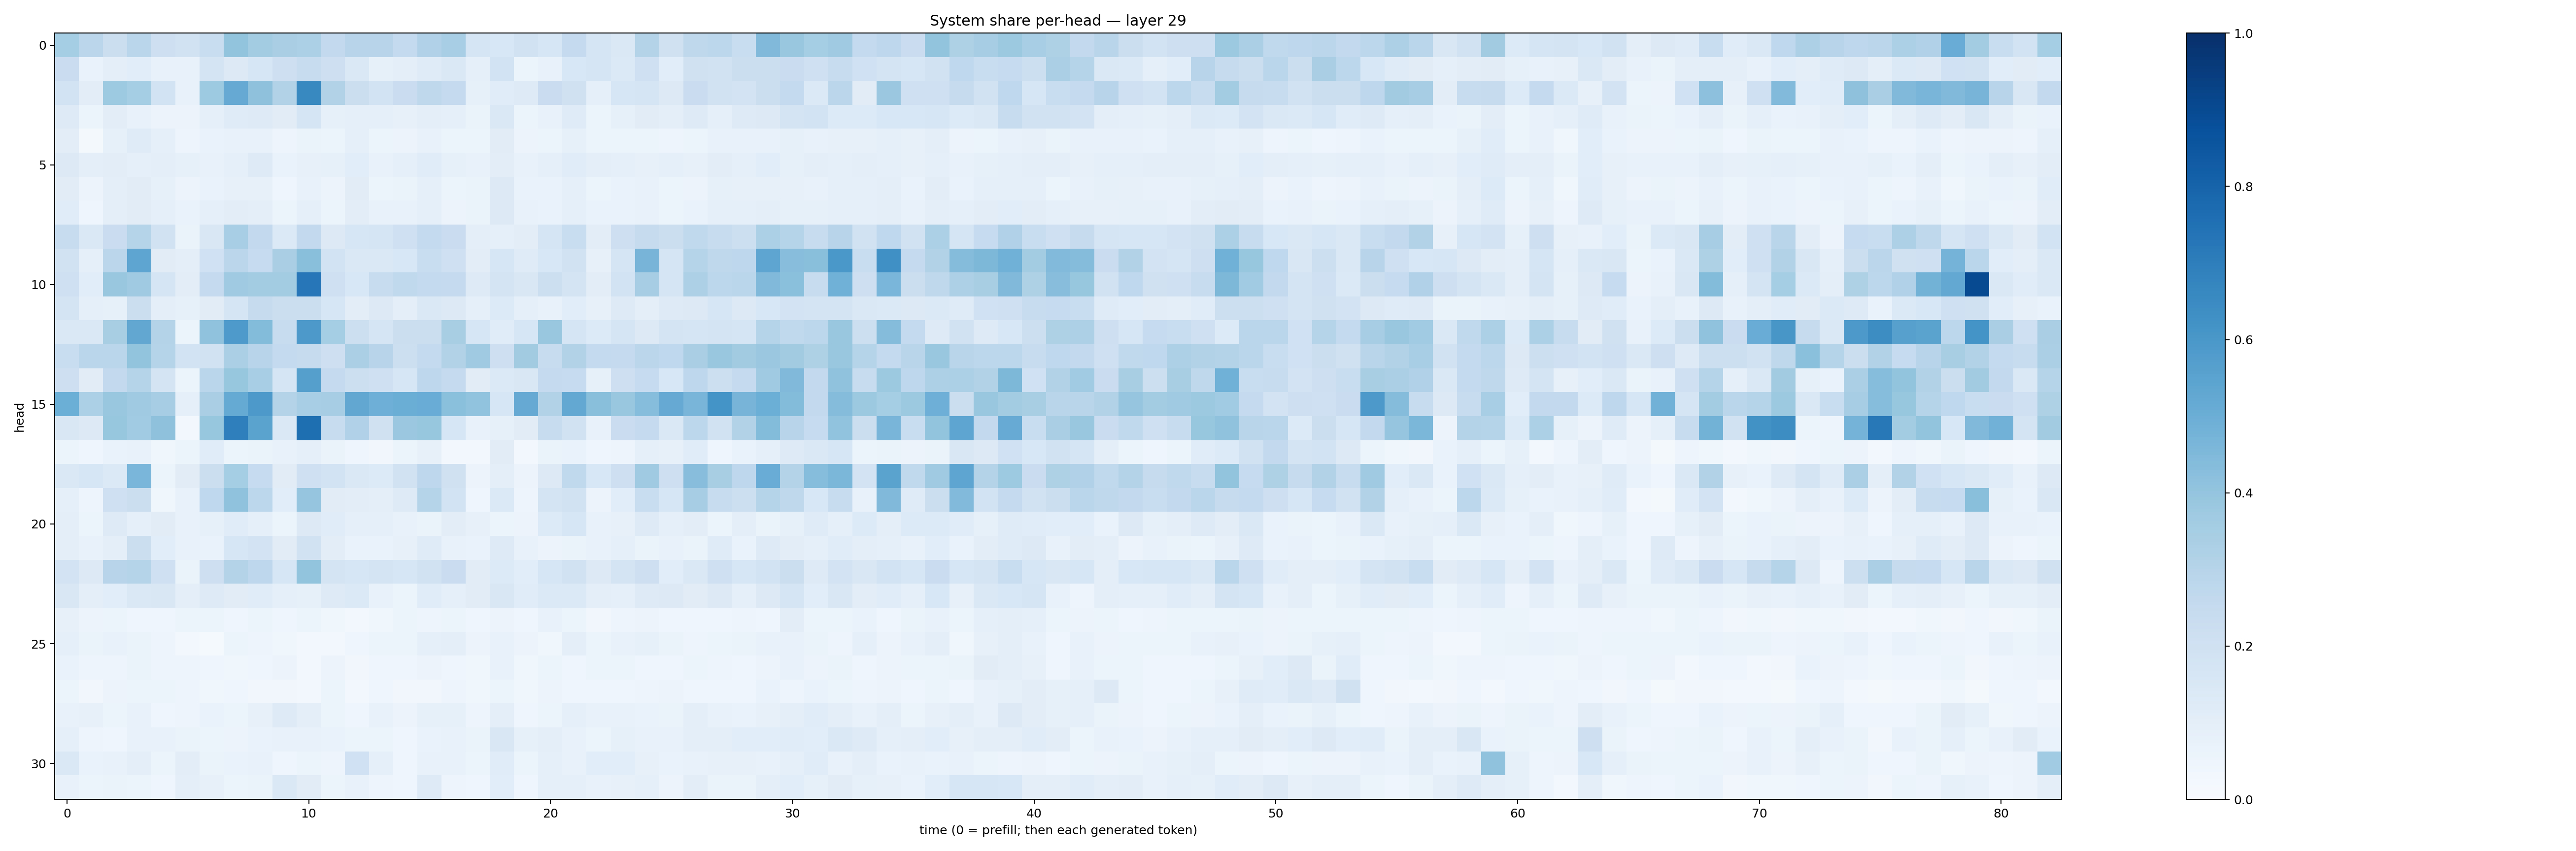

Values plotted in this chart, from the file beside it:
0.3518875, 0.28391343, 0.22323626, 0.2887557, 0.21320379, 0.18767864, 0.23303348, 0.40121335, 0.356413, 0.33920398, 0.32859188, 0.26066956, 0.29648188, 0.29543307, 0.2542828, 0.31656072, 0.34500262, 0.16585587, 0.15455109, 0.18910815, 0.16135895, 0.25323975, 0.1664356, 0.14142138
0.2266, 0.06661, 0.09906, 0.1076, 0.07383, 0.07589, 0.1778, 0.1251, 0.1574, 0.2122, 0.2363, 0.212, 0.1477, 0.08423, 0.09633, 0.1188, 0.1424, 0.08779, 0.1841, 0.05375, 0.0716, 0.1531, 0.1654, 0.1381
0.1846, 0.1026, 0.3729, 0.3539, 0.187, 0.07794, 0.375, 0.5118, 0.4136, 0.3138, 0.6588, 0.315, 0.2262, 0.1869, 0.2273, 0.2712, 0.253, 0.08283, 0.1143, 0.1215, 0.2267, 0.1989, 0.08624, 0.1615
0.1219, 0.05441, 0.1031, 0.07692, 0.05823, 0.05674, 0.09292, 0.1193, 0.1236, 0.1111, 0.1679, 0.08469, 0.0874, 0.08775, 0.07976, 0.09688, 0.09167, 0.0629, 0.1437, 0.06043, 0.07147, 0.1209, 0.05087, 0.08234
0.1016, 0.01881, 0.08379, 0.1178, 0.09178, 0.04725, 0.06759, 0.07379, 0.07328, 0.05015, 0.06461, 0.05969, 0.09152, 0.0527, 0.05586, 0.0765, 0.05219, 0.05169, 0.1107, 0.05732, 0.06194, 0.08352, 0.06054, 0.06059
0.131, 0.09936, 0.1018, 0.09251, 0.09962, 0.08335, 0.07434, 0.09222, 0.1216, 0.06796, 0.08177, 0.0823, 0.1072, 0.0747, 0.08909, 0.1168, 0.08428, 0.07342, 0.1037, 0.07711, 0.09037, 0.1164, 0.09525, 0.09164
0.1127, 0.0564, 0.09378, 0.1114, 0.08532, 0.05818, 0.06753, 0.07843, 0.08172, 0.04471, 0.07214, 0.05504, 0.1112, 0.06163, 0.06264, 0.08724, 0.05446, 0.06566, 0.1277, 0.06901, 0.06725, 0.09363, 0.06156, 0.06728
0.1142, 0.04365, 0.09704, 0.1114, 0.08942, 0.06951, 0.08624, 0.1041, 0.09417, 0.05923, 0.08972, 0.06108, 0.1034, 0.07726, 0.07696, 0.09152, 0.05776, 0.06299, 0.1304, 0.07425, 0.06947, 0.09328, 0.06643, 0.06973
0.2362, 0.1442, 0.2297, 0.3003, 0.1919, 0.06324, 0.1497, 0.3454, 0.2607, 0.1391, 0.2586, 0.129, 0.1599, 0.1643, 0.2102, 0.2574, 0.2276, 0.09432, 0.08631, 0.1031, 0.1716, 0.2339, 0.104, 0.2128
0.1882, 0.08767, 0.2837, 0.538, 0.1132, 0.1009, 0.203, 0.2818, 0.249, 0.3389, 0.422, 0.1845, 0.1414, 0.1478, 0.1548, 0.2324, 0.2071, 0.1036, 0.1572, 0.1196, 0.156, 0.1928, 0.08124, 0.1674
0.2099, 0.1093, 0.3889, 0.3676, 0.1641, 0.1041, 0.252, 0.3706, 0.3591, 0.3566, 0.7266, 0.2067, 0.1561, 0.2383, 0.2621, 0.2548, 0.2516, 0.1242, 0.1766, 0.1518, 0.2171, 0.1791, 0.1048, 0.1864
0.1787, 0.09266, 0.08312, 0.2234, 0.09997, 0.08323, 0.1129, 0.1688, 0.2446, 0.2188, 0.2217, 0.1587, 0.1021, 0.1274, 0.1003, 0.1429, 0.1311, 0.09313, 0.1347, 0.09229, 0.07628, 0.1086, 0.07976, 0.1211
0.1473, 0.1478, 0.343, 0.5281, 0.3067, 0.05393, 0.4079, 0.5896, 0.4395, 0.2347, 0.5934, 0.3548, 0.2162, 0.1671, 0.2247, 0.2209, 0.3415, 0.1587, 0.1165, 0.1611, 0.3906, 0.1681, 0.1336, 0.1678
0.2324, 0.2872, 0.2887, 0.4006, 0.3047, 0.187, 0.19, 0.3325, 0.2962, 0.2574, 0.2443, 0.2111, 0.3354, 0.2954, 0.2186, 0.2555, 0.3114, 0.3694, 0.2142, 0.3613, 0.237, 0.3109, 0.2572, 0.2526
0.2126, 0.11, 0.259, 0.3003, 0.1776, 0.05329, 0.2872, 0.3936, 0.3452, 0.1647, 0.5658, 0.2502, 0.2167, 0.2099, 0.1578, 0.2737, 0.2528, 0.1128, 0.1379, 0.1511, 0.2535, 0.2466, 0.0833, 0.2127
0.497, 0.3317, 0.3876, 0.3685, 0.3502, 0.08928, 0.3393, 0.5189, 0.5928, 0.3085, 0.3475, 0.3482, 0.5278, 0.4938, 0.5013, 0.5064, 0.4218, 0.405, 0.1633, 0.5148, 0.3128, 0.524, 0.4256, 0.3903
0.1503, 0.1276, 0.391, 0.3637, 0.4102, 0.02681, 0.3907, 0.6942, 0.5487, 0.142, 0.759, 0.2346, 0.3178, 0.1977, 0.3798, 0.3909, 0.1586, 0.07165, 0.08418, 0.111, 0.2371, 0.1906, 0.07243, 0.2267
0.05398, 0.04348, 0.06755, 0.07518, 0.03756, 0.05154, 0.1169, 0.06068, 0.06493, 0.0723, 0.08956, 0.06595, 0.04626, 0.03417, 0.05214, 0.08115, 0.02957, 0.03026, 0.1131, 0.02856, 0.06348, 0.06671, 0.04074, 0.04877
0.1407, 0.1567, 0.1396, 0.4609, 0.06109, 0.1099, 0.2237, 0.3522, 0.2492, 0.1104, 0.2048, 0.1844, 0.1478, 0.1339, 0.1939, 0.2736, 0.1961, 0.05745, 0.09814, 0.05753, 0.1272, 0.2638, 0.1532, 0.2114
0.0861, 0.04918, 0.2033, 0.2242, 0.03734, 0.07494, 0.2673, 0.4079, 0.281, 0.1055, 0.3968, 0.1106, 0.1031, 0.09997, 0.1228, 0.2983, 0.1837, 0.04419, 0.1392, 0.04865, 0.1722, 0.1952, 0.05564, 0.1064
0.0968, 0.06093, 0.1213, 0.09172, 0.1117, 0.07155, 0.0827, 0.1145, 0.09259, 0.05397, 0.1254, 0.114, 0.09042, 0.0935, 0.07113, 0.06596, 0.1038, 0.07985, 0.06071, 0.0563, 0.1355, 0.1633, 0.07356, 0.07877
0.09626, 0.07365, 0.09782, 0.2239, 0.1086, 0.07361, 0.07029, 0.1566, 0.1823, 0.1104, 0.1909, 0.1035, 0.06921, 0.06805, 0.08199, 0.1192, 0.07063, 0.06681, 0.1229, 0.07407, 0.05479, 0.0636, 0.07516, 0.09086
0.1833, 0.1311, 0.2944, 0.2988, 0.2068, 0.06397, 0.2119, 0.3069, 0.2736, 0.1591, 0.401, 0.1752, 0.1624, 0.1721, 0.164, 0.1945, 0.2272, 0.1097, 0.1356, 0.1075, 0.1633, 0.1901, 0.1266, 0.1723
0.1518, 0.09711, 0.1061, 0.1407, 0.1512, 0.09594, 0.1233, 0.1101, 0.1156, 0.09177, 0.08324, 0.123, 0.1369, 0.07648, 0.05983, 0.1153, 0.08853, 0.1132, 0.1505, 0.1137, 0.1381, 0.1389, 0.09565, 0.08958
0.07929, 0.05573, 0.05446, 0.04664, 0.04039, 0.05295, 0.05083, 0.04098, 0.05202, 0.0391, 0.05205, 0.03606, 0.02798, 0.03801, 0.05252, 0.04886, 0.06215, 0.04451, 0.05657, 0.04035, 0.07214, 0.05393, 0.03231, 0.04847
0.08646, 0.06563, 0.07047, 0.06614, 0.04811, 0.03068, 0.01429, 0.06003, 0.0505, 0.03524, 0.02738, 0.0242, 0.0436, 0.05371, 0.06091, 0.08737, 0.09383, 0.05627, 0.07395, 0.05728, 0.03886, 0.09985, 0.06025, 0.07036
0.06909, 0.04855, 0.04817, 0.06341, 0.04817, 0.04853, 0.04304, 0.03543, 0.04582, 0.05789, 0.02673, 0.05724, 0.03322, 0.04087, 0.04044, 0.05701, 0.04412, 0.03608, 0.0706, 0.03594, 0.05136, 0.04627, 0.05162, 0.0513
0.05116, 0.03164, 0.05492, 0.0536, 0.05234, 0.04796, 0.03624, 0.04034, 0.03194, 0.03484, 0.02897, 0.05318, 0.02813, 0.04447, 0.03424, 0.03306, 0.04738, 0.0385, 0.052, 0.03684, 0.05477, 0.04271, 0.04261, 0.04022
0.07725, 0.08072, 0.05884, 0.07638, 0.04021, 0.04711, 0.06782, 0.05912, 0.08126, 0.1242, 0.0946, 0.06208, 0.04444, 0.07281, 0.0554, 0.0855, 0.08458, 0.04723, 0.09705, 0.04438, 0.06243, 0.09138, 0.07631, 0.07401
0.09169, 0.0505, 0.04042, 0.07589, 0.07196, 0.06492, 0.0602, 0.05582, 0.06764, 0.07389, 0.07153, 0.06844, 0.05138, 0.05082, 0.04391, 0.06978, 0.07298, 0.06467, 0.1497, 0.08215, 0.09526, 0.07651, 0.05396, 0.08234
0.147, 0.06873, 0.07422, 0.09759, 0.06198, 0.1027, 0.06345, 0.0696, 0.07444, 0.04139, 0.0596, 0.04994, 0.2001, 0.08758, 0.04393, 0.07166, 0.07511, 0.05918, 0.1156, 0.06104, 0.0869, 0.0762, 0.1092, 0.1072
0.07059, 0.0508, 0.06606, 0.06126, 0.04537, 0.09765, 0.07863, 0.05954, 0.06352, 0.1421, 0.1097, 0.05167, 0.07053, 0.04988, 0.04521, 0.1229, 0.04996, 0.04197, 0.1085, 0.04648, 0.08638, 0.087, 0.07459, 0.07992
